Image classification data set "brain_dataset" (jishwar710/stroke-detection-project on GitHub). Class labels (2): normal, stroke.

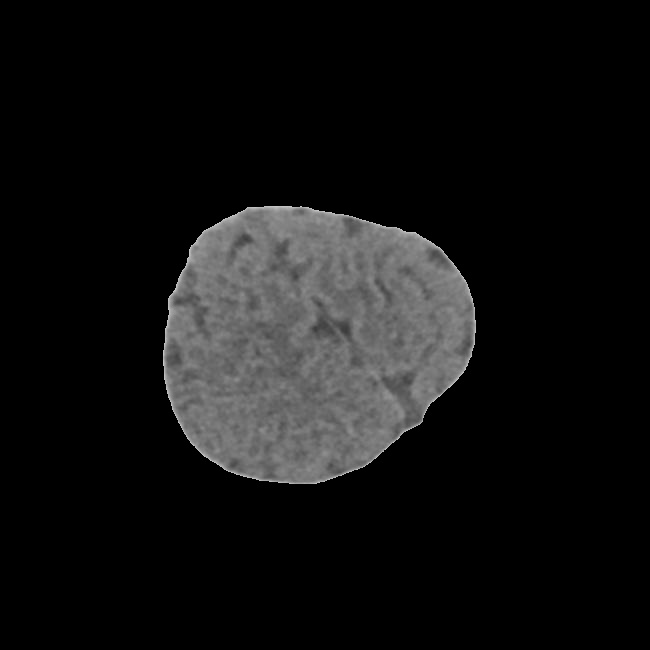
Label: normal

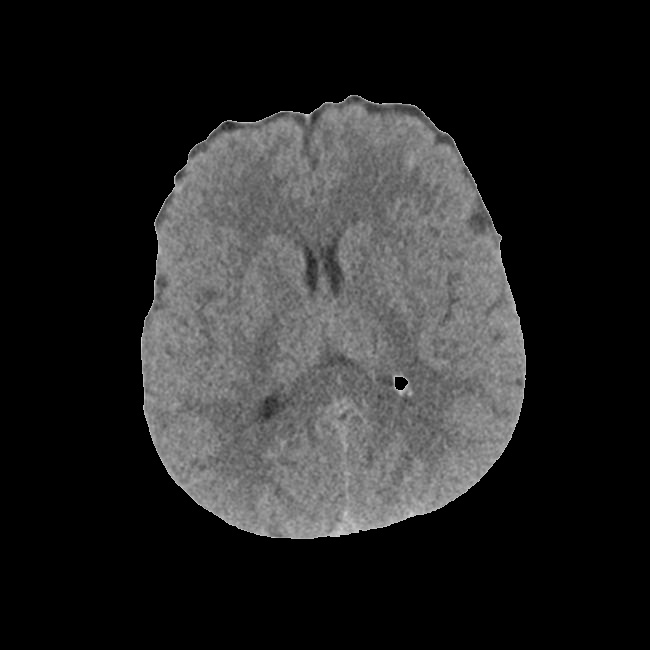
Label: stroke

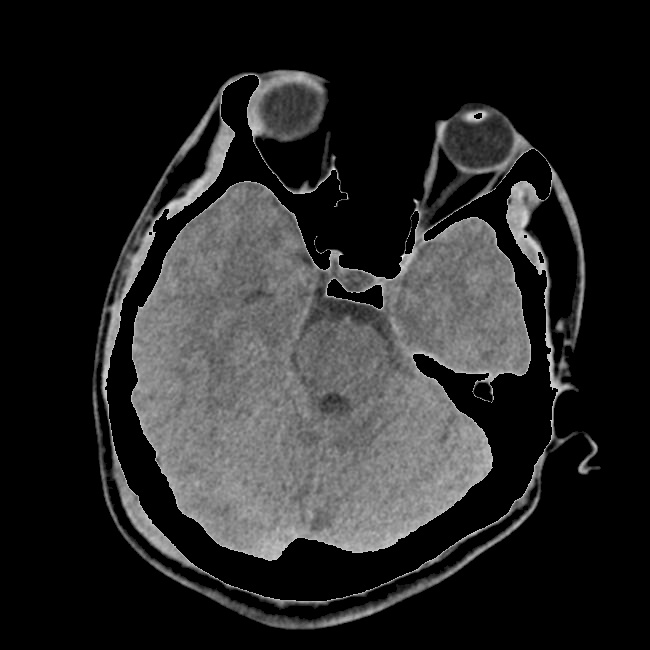
Label: stroke

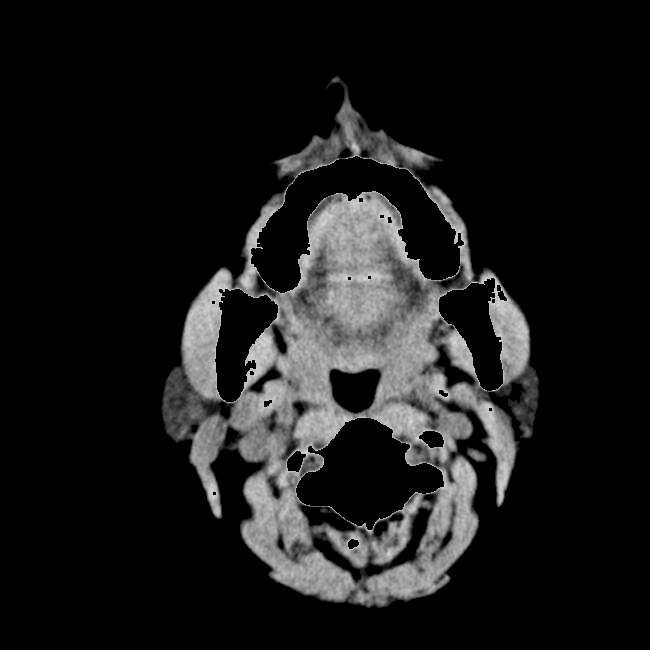
Label: normal

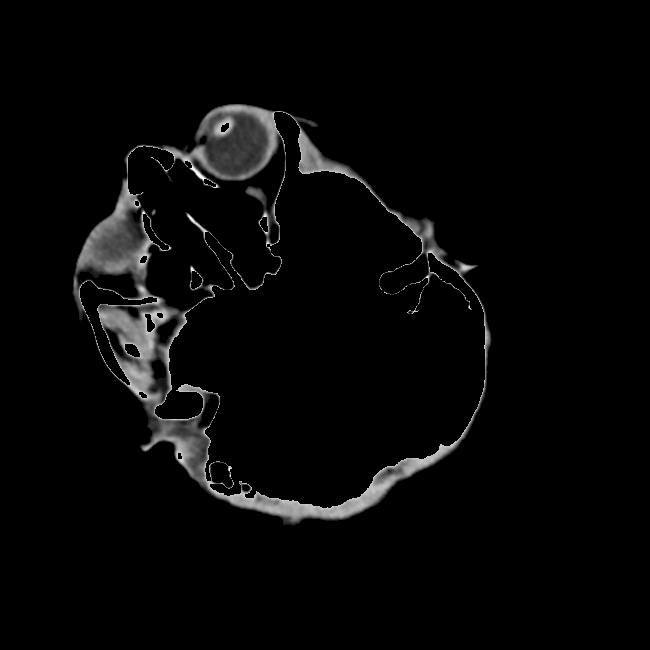
Label: normal

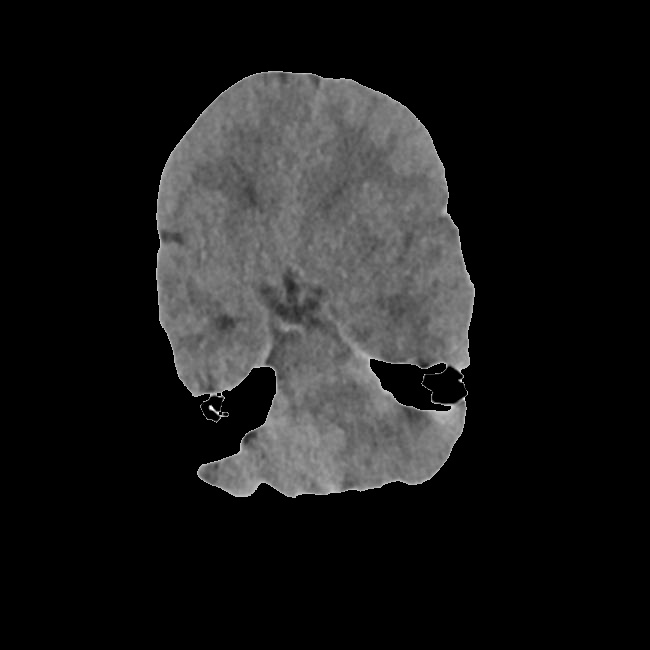
Label: stroke
